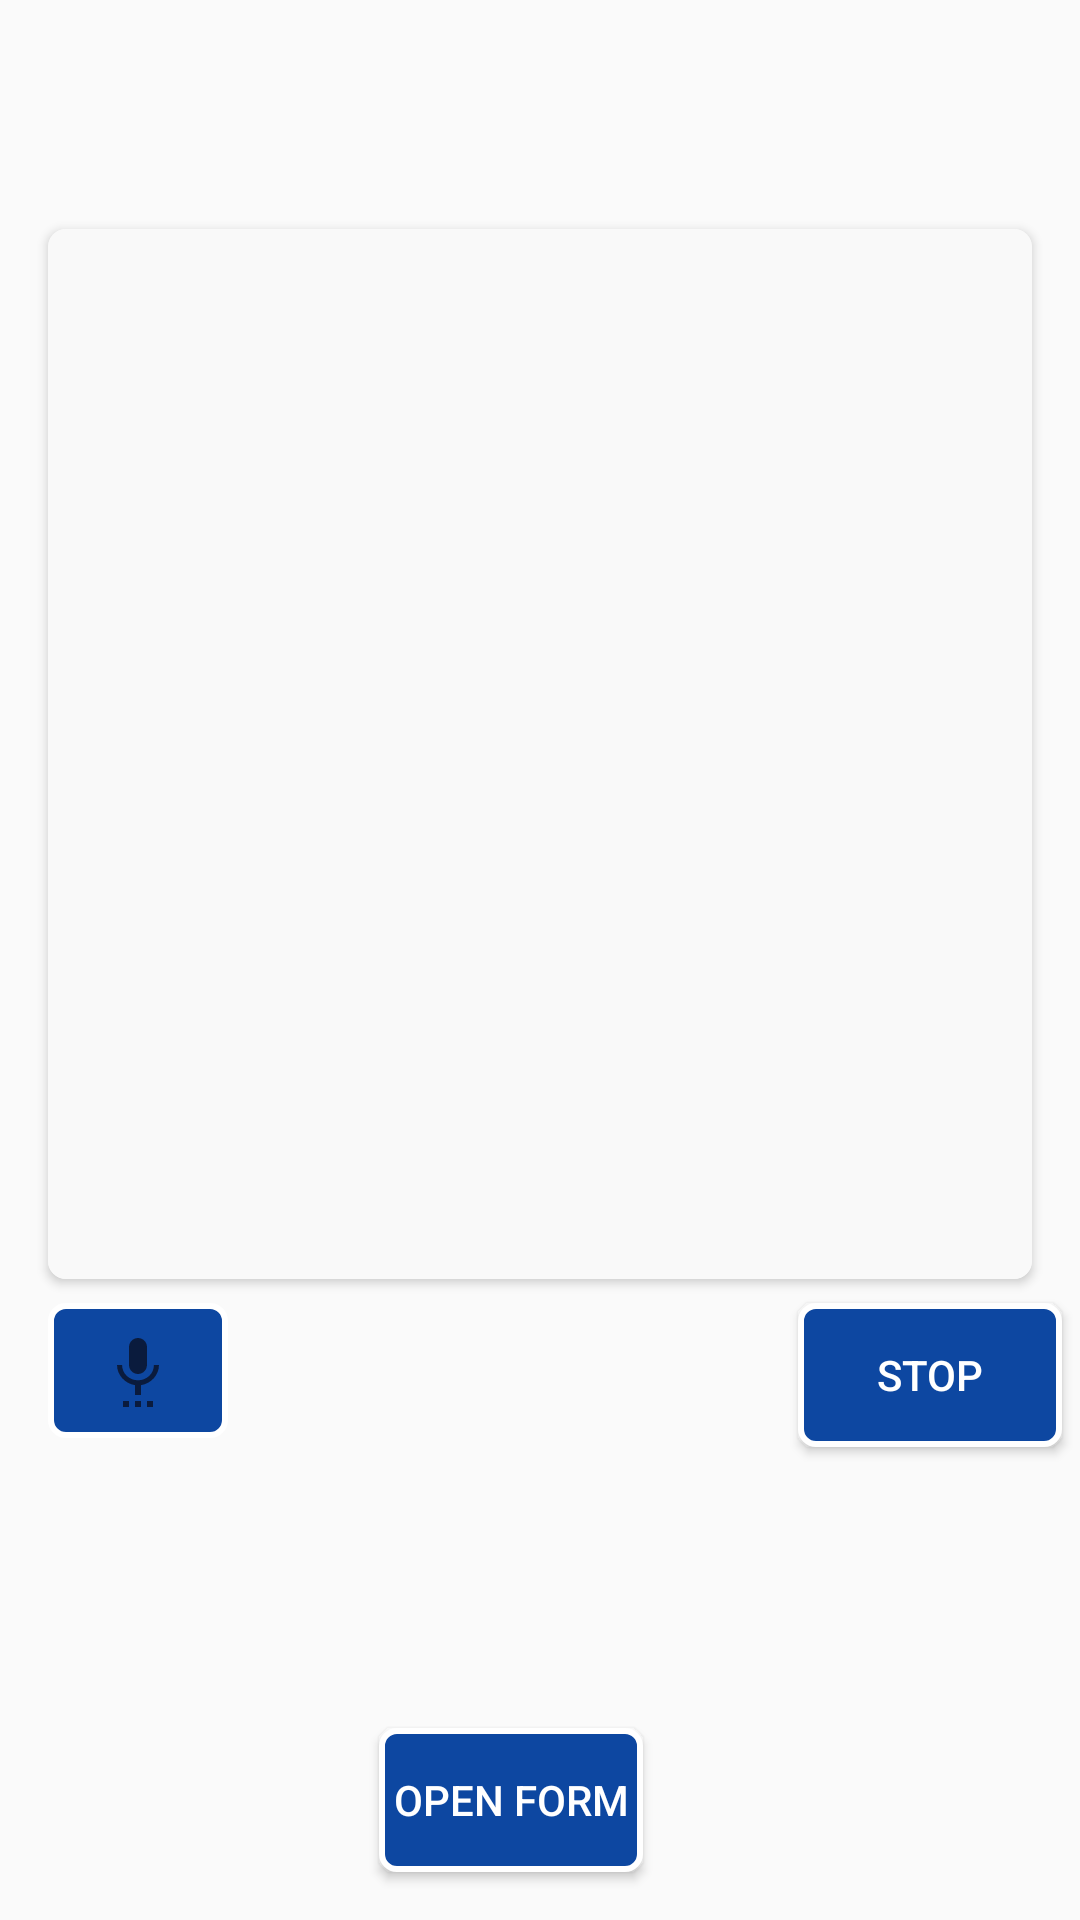

Write the Android layout XML for this screen, with the resource values it uses.
<!-- AndroidManifest.xml: application theme AppTheme -->
<!-- res/layout/activity_second.xml -->
<?xml version="1.0" encoding="utf-8"?>
<androidx.constraintlayout.widget.ConstraintLayout xmlns:android="http://schemas.android.com/apk/res/android"
    xmlns:app="http://schemas.android.com/apk/res-auto"
    xmlns:tools="http://schemas.android.com/tools"
    android:layout_width="match_parent"
    android:layout_height="match_parent"
    tools:context=".SecondActivity">

    <TextView
        android:id="@+id/textView_form_name"
        android:layout_width="wrap_content"
        android:layout_height="wrap_content"
        android:layout_marginTop="28dp"
        android:text=""
        app:layout_constraintEnd_toEndOf="parent"
        app:layout_constraintHorizontal_bias="0.492"
        app:layout_constraintStart_toStartOf="parent"
        app:layout_constraintTop_toTopOf="parent"
        android:layout_marginStart="8dp"
        android:layout_marginEnd="8dp"
        android:textSize="24sp"
        android:textStyle="bold"
        android:textColor="@color/tv_color_grey1" />

    <androidx.cardview.widget.CardView
        android:id="@+id/cardView"
        android:layout_width="0dp"
        android:layout_height="350dp"
        android:layout_marginStart="16dp"
        android:layout_marginTop="16dp"
        android:layout_marginEnd="16dp"
        android:elevation="6dp"
        app:cardCornerRadius="6dp"
        app:layout_constraintEnd_toEndOf="parent"
        app:layout_constraintStart_toStartOf="parent"
        app:layout_constraintTop_toBottomOf="@+id/textView_form_name">

        <TextView
            android:id="@+id/textView_form_description"
            android:layout_width="match_parent"
            android:layout_height="match_parent"
            android:text=""
            android:layout_gravity="center"
            android:textSize="18sp"
            android:padding="8dp"
            android:background="@color/tv_color_grey6"
            android:textColor="@color/tv_color_grey1"/>
    </androidx.cardview.widget.CardView>

    <ImageButton
        android:id="@+id/button_speak"
        android:layout_width="60dp"
        android:layout_height="45dp"
        android:layout_marginTop="8dp"
        android:background="@drawable/rounded_button_camera"
        app:layout_constraintStart_toStartOf="@+id/cardView"
        app:layout_constraintTop_toBottomOf="@+id/cardView"
        app:srcCompat="@drawable/ic_settings_voice_black_24dp"
        tools:ignore="VectorDrawableCompat" />

    <Button
        android:id="@+id/button_stop"
        android:layout_width="wrap_content"
        android:layout_height="wrap_content"
        android:layout_marginTop="8dp"
        android:layout_marginEnd="6dp"
        android:background="@drawable/rounded_button_camera"
        android:text="Stop"
        android:textColor="@android:color/white"
        app:layout_constraintEnd_toEndOf="parent"
        app:layout_constraintTop_toBottomOf="@+id/cardView" />

    <Button
        android:id="@+id/button_open_pdf"
        android:layout_width="wrap_content"
        android:layout_height="wrap_content"
        android:layout_marginBottom="16dp"
        android:background="@drawable/rounded_button_camera"
        android:text="Open Form"
        android:textColor="@android:color/white"
        app:layout_constraintBottom_toBottomOf="parent"
        app:layout_constraintEnd_toEndOf="parent"
        app:layout_constraintHorizontal_bias="0.464"
        app:layout_constraintStart_toStartOf="parent" />

</androidx.constraintlayout.widget.ConstraintLayout>
<!-- resources referenced by this layout -->
<resources>
  <color name="tv_color_grey1">#000000</color>
  <color name="tv_color_grey6">#F9F9F9</color>
  <!-- drawable ic_settings_voice_black_24dp (drawable) -->
  <vector android:height="24dp" android:tint="@color/primary_dark_blue"
      android:viewportHeight="24.0" android:viewportWidth="24.0"
      android:width="24dp" xmlns:android="http://schemas.android.com/apk/res/android">
      <path android:fillColor="#FF000000" android:pathData="M7,24h2v-2L7,22v2zM12,13c1.66,0 2.99,-1.34 2.99,-3L15,4c0,-1.66 -1.34,-3 -3,-3S9,2.34 9,4v6c0,1.66 1.34,3 3,3zM11,24h2v-2h-2v2zM15,24h2v-2h-2v2zM19,10h-1.7c0,3 -2.54,5.1 -5.3,5.1S6.7,13 6.7,10L5,10c0,3.41 2.72,6.23 6,6.72L11,20h2v-3.28c3.28,-0.49 6,-3.31 6,-6.72z"/>
  </vector>
  <!-- drawable rounded_button_camera (drawable) -->
  <?xml version="1.0" encoding="utf-8"?>
  <shape xmlns:android="http://schemas.android.com/apk/res/android">
  
      <solid android:color="@color/button"></solid>
      <stroke android:width="2dp" android:color="@color/theme_2" />
      <corners android:radius="5dp"/>
  
  </shape>
  <style name="AppTheme" parent="Theme.AppCompat.Light.DarkActionBar">
          
          <item name="colorPrimary">@color/primary_light_blue</item>
          <item name="colorPrimaryDark">@color/primary_dark_blue</item>
          <item name="colorAccent">@color/colorAccent</item>
      </style>
  <color name="primary_dark_blue">#0A1B3D</color>
  <color name="button">#0D47A1</color>
  <color name="theme_2">#FFFFFF</color>
  <color name="primary_light_blue">#03256A</color>
  <color name="colorAccent">#D81B60</color>
</resources>
